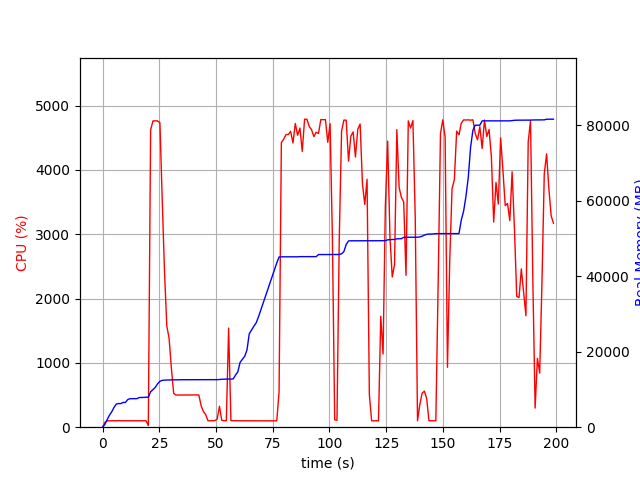

Source data for this figure (header and first rows):
elapsed_time, nproc, cpu, mem_real, mem_virtual
3.695487976074219e-05, 1, 0.0, 5.129, 3119
1.007, 1, 74.5, 707.5, 1688
2.014, 1, 99.3, 1987, 3656
3.022, 1, 100.2, 3147, 5000
4.03, 1, 100.2, 4069, 6786
5.037, 1, 100.3, 5211, 8578
6.046, 1, 99.2, 6123, 10738
7.053, 1, 102.3, 6257, 10738
8.061, 1, 100.2, 6257, 10738
9.068, 1, 100.3, 6555, 10738
10.08, 1, 101.1, 6557, 10750
11.09, 1, 99.2, 7303, 10750
12.09, 1, 101.2, 7549, 10750
13.1, 1, 100.0, 7549, 10750
14.11, 1, 100.0, 7549, 10750
15.12, 1, 101.1, 7559, 10750
16.13, 1, 99.9, 7847, 10750
17.14, 1, 101.0, 7879, 10750
18.15, 1, 100.0, 7879, 10750
19.16, 1, 100.0, 7947, 10750
20.17, 1, 25.7, 7948, 10750
21.18, 1, 4622, 9373, 15564
22.21, 1, 4762, 9972, 16215
23.23, 1, 4764, 10541, 16841
24.26, 1, 4763, 11508, 17908
25.28, 1, 4736, 12132, 18546
26.29, 1, 3545, 12410, 18824
27.31, 1, 2424, 12469, 18880
28.32, 1, 1575, 12495, 18896
29.33, 1, 1382, 12509, 18928
30.34, 1, 919.7, 12537, 18928
31.34, 1, 525.5, 12537, 18928
32.35, 1, 500.0, 12551, 19008
33.36, 1, 500.2, 12553, 19008
34.37, 1, 501.8, 12575, 19008
35.38, 1, 500.3, 12575, 19008
36.38, 1, 500.2, 12575, 19008
37.39, 1, 500.8, 12575, 19008
38.4, 1, 500.2, 12581, 19064
39.41, 1, 502.2, 12581, 19064
40.41, 1, 500.0, 12581, 19064
41.42, 1, 500.2, 12581, 19064
42.43, 1, 501.7, 12581, 19064
43.44, 1, 334.4, 12581, 19064
44.45, 1, 242.4, 12581, 19064
45.46, 1, 196.0, 12581, 19064
46.47, 1, 100.0, 12581, 19064
47.48, 1, 100.9, 12581, 19064
48.49, 1, 103.0, 12581, 19064
49.5, 1, 101.1, 12581, 19064
50.51, 1, 126.7, 12595, 19064
51.52, 1, 325.8, 12619, 19192
52.53, 1, 108.1, 12705, 19192
53.54, 1, 99.9, 12706, 19192
54.55, 1, 101.0, 12751, 19353
55.56, 1, 1541, 12751, 19353
56.57, 1, 102.9, 12751, 19353
57.58, 1, 101.0, 12785, 19353
58.59, 1, 99.9, 13805, 21913
59.61, 1, 99.9, 14649, 21913
... 137 more rows
